Photos from the image-classification dataset "ProvaDV" in the GitHub repository nigno17/Datasets. Its 9 classes are: apple, banana, dice, flat screwdriver, hammer, lemon, orange, spatula, tennis ball.

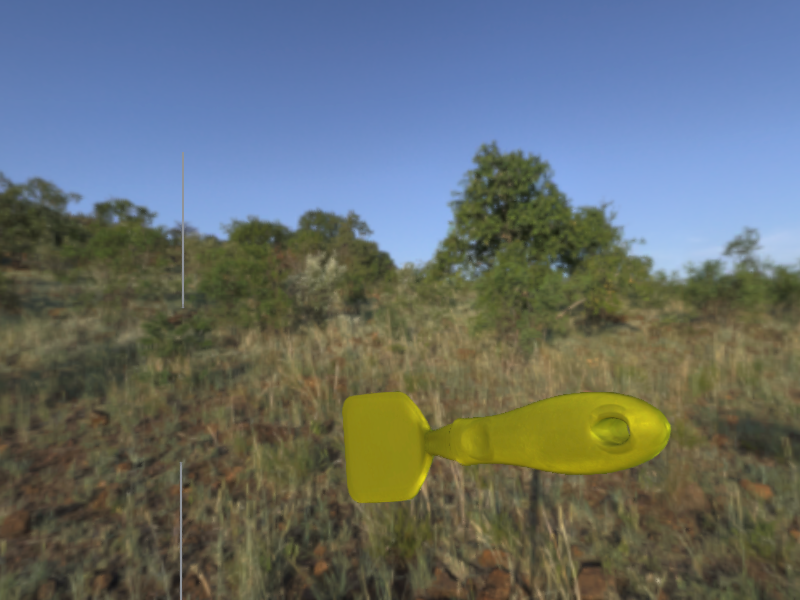
Label: spatula

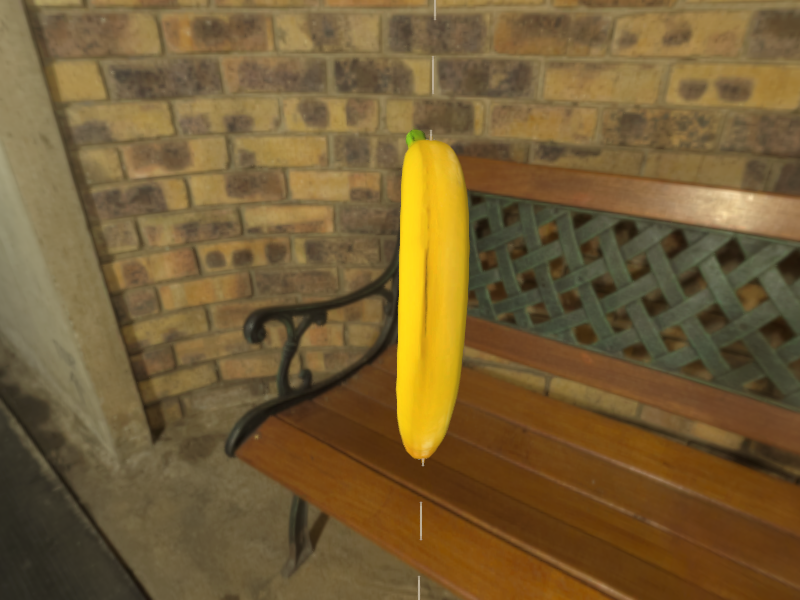
Label: banana

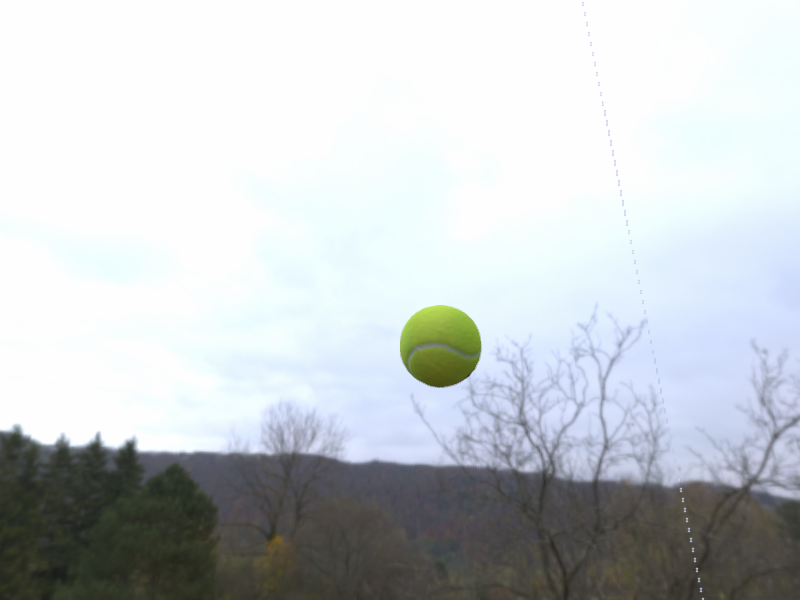
Label: tennis ball

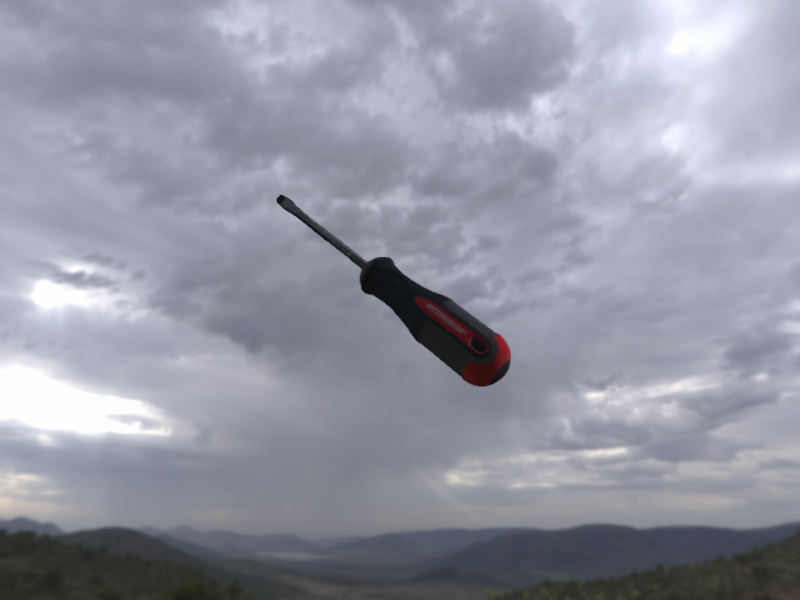
Label: flat screwdriver

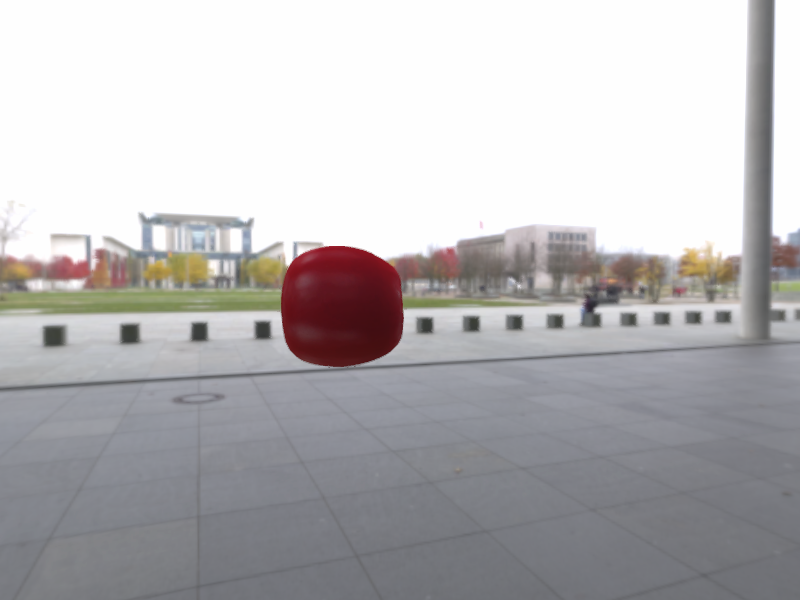
Label: apple

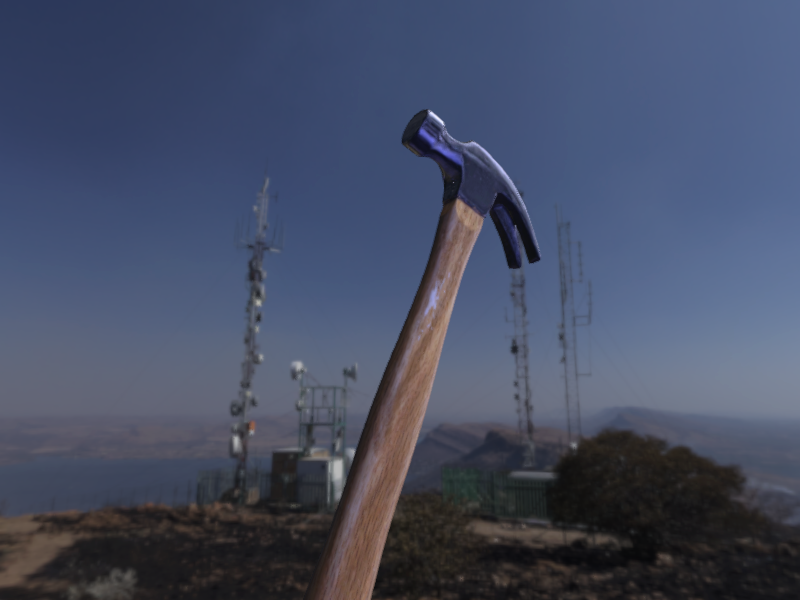
Label: hammer
